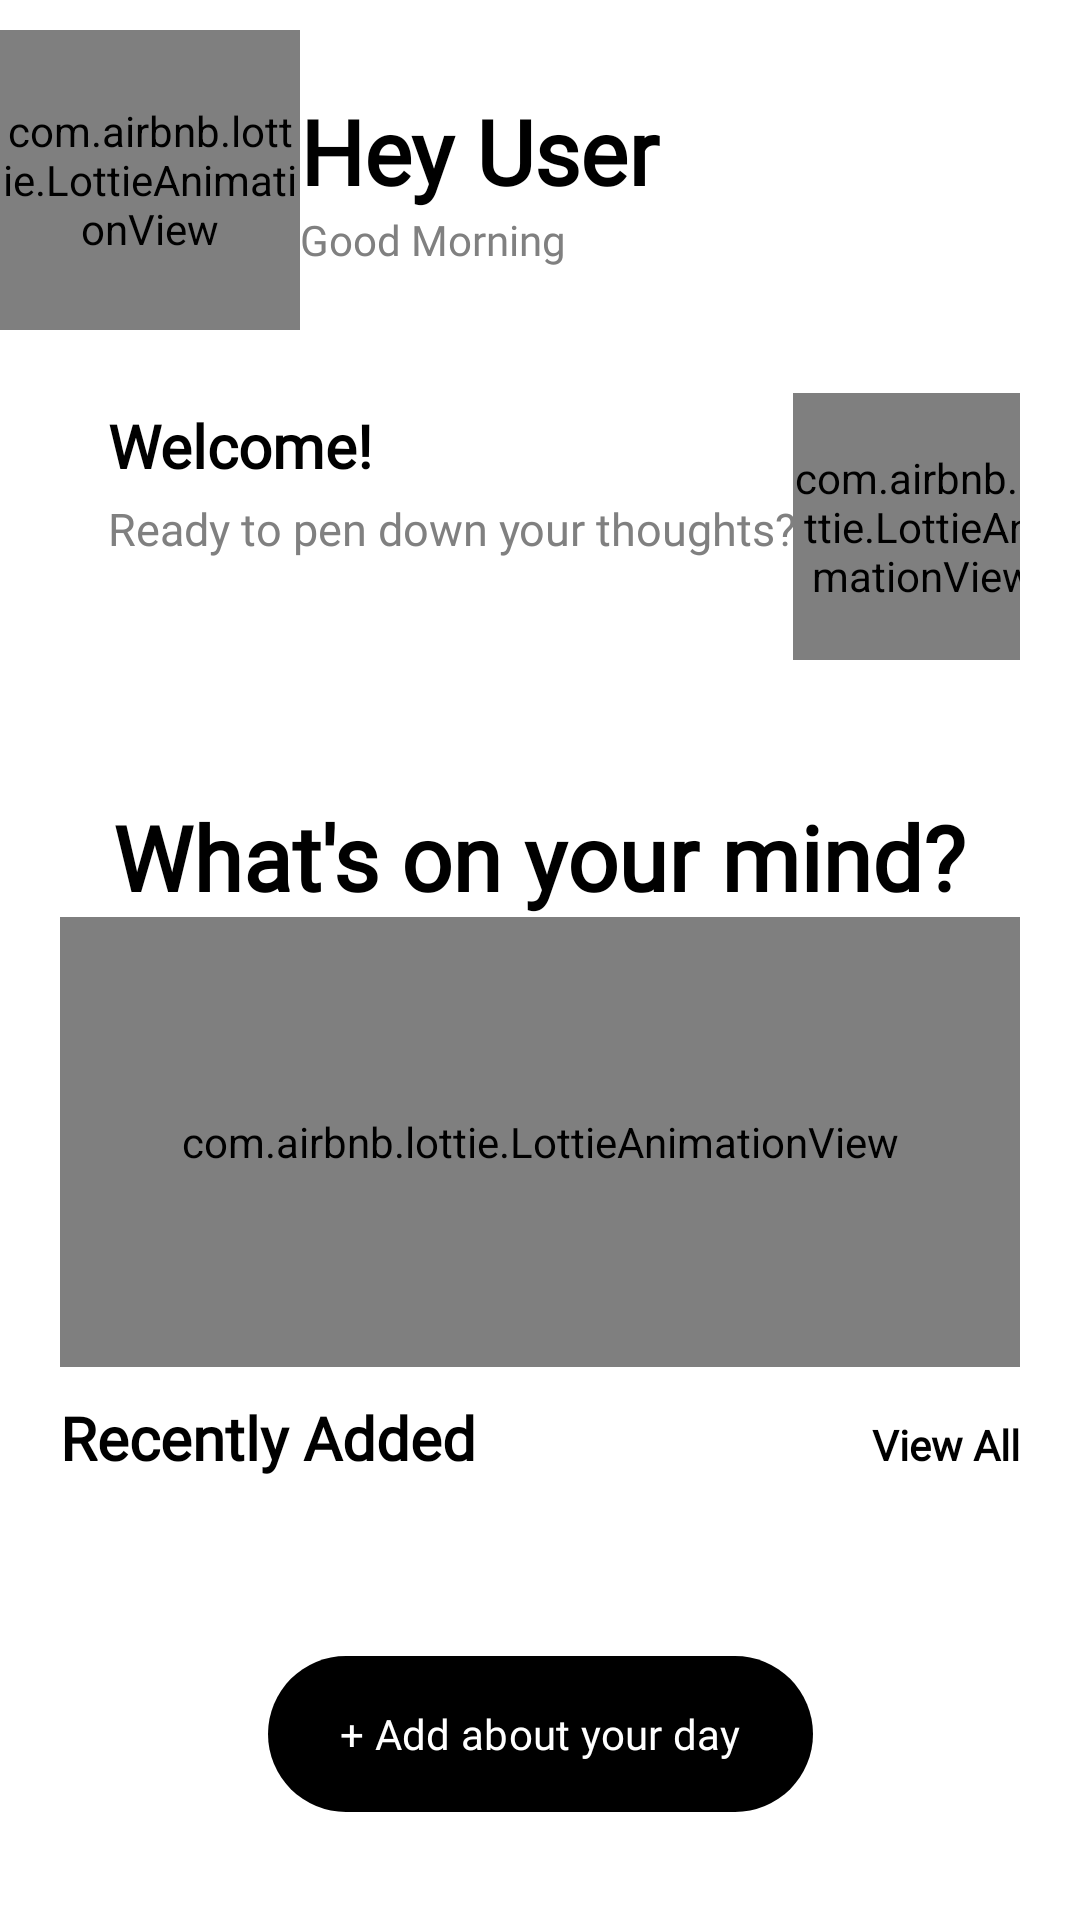

Layout XML and referenced resources for this Android screen:
<!-- AndroidManifest.xml: application theme Theme.MyJournalAppFinal -->
<!-- res/layout/fragment_home.xml -->
<?xml version="1.0" encoding="utf-8"?>
<androidx.constraintlayout.widget.ConstraintLayout xmlns:android="http://schemas.android.com/apk/res/android"
    xmlns:app="http://schemas.android.com/apk/res-auto"
    xmlns:tools="http://schemas.android.com/tools"
    android:id="@+id/relativeLayout"
    android:background="@color/white"
    android:layout_width="match_parent"
    android:layout_height="match_parent"
    tools:context=".HomeFragment">

    <androidx.core.widget.NestedScrollView
        android:id="@+id/nestedScrollView"
        android:layout_width="match_parent"
        android:layout_height="match_parent"
        android:fillViewport="true">

        <LinearLayout
            android:layout_width="match_parent"
            android:layout_height="wrap_content"
            android:orientation="vertical"
            android:paddingBottom="80dp"> 

            
            <LinearLayout
                android:layout_width="match_parent"
                android:layout_height="wrap_content"
                android:layout_marginTop="10dp"
                android:orientation="horizontal">

                <com.airbnb.lottie.LottieAnimationView
                    android:id="@+id/lottieprofile"
                    android:layout_width="100dp"
                    android:layout_height="100dp"
                    android:scaleType="fitXY"
                    app:lottie_autoPlay="true"
                    app:lottie_rawRes="@raw/userprofile"
                    app:lottie_loop="true" />

                <LinearLayout
                    android:layout_width="0dp"
                    android:layout_height="wrap_content"
                    android:layout_weight="1"
                    android:orientation="vertical">

                    <TextView
                        android:id="@+id/hi"
                        style="@style/CustomHighBold"
                        android:layout_width="wrap_content"
                        android:layout_height="wrap_content"
                        android:layout_marginTop="20dp"
                        android:text="Hey User"
                        android:textColor="@color/black"
                        android:textSize="30sp"
                        android:textStyle="bold" />

                    <TextView
                        style="@style/CustomLow"
                        android:id="@+id/txtgreetings"
                        android:layout_width="wrap_content"
                        android:layout_height="wrap_content"
                        android:text="Good Morning"
                        android:textColor="#808080" />
                </LinearLayout>

                <com.google.android.material.button.MaterialButton
                    android:id="@+id/btnOptions"
                    style="@style/Widget.MaterialComponents.Button.TextButton.Icon"
                    android:layout_width="53dp"
                    android:layout_height="55dp"
                    android:layout_gravity="center"
                    android:layout_marginEnd="5dp"
                    app:icon="@drawable/menu"
                    app:iconSize="25sp"
                    app:iconTint="@color/black" />
            </LinearLayout>

            
            <androidx.constraintlayout.widget.ConstraintLayout
                android:layout_width="match_parent"
                android:layout_height="100dp"
                android:layout_marginStart="20dp"
                android:layout_marginTop="10dp"
                android:layout_marginEnd="20dp"
                android:background="@drawable/banner_bg"
                android:backgroundTint="#F5F5F5">

                <TextView
                    android:id="@+id/textView"
                    style="@style/CustomHighBold"
                    android:layout_width="wrap_content"
                    android:layout_height="wrap_content"
                    android:layout_marginStart="16dp"
                    android:layout_marginTop="15dp"
                    android:gravity="start"
                    android:text="Welcome!"
                    android:textColor="@color/black"
                    android:textSize="20sp"
                    android:textStyle="bold"
                    app:layout_constraintStart_toStartOf="parent"
                    app:layout_constraintTop_toTopOf="parent" />

                <TextView
                    android:id="@+id/textView3"
                    android:layout_width="wrap_content"
                    android:layout_height="wrap_content"
                    style="@style/CustomLow"
                    android:layout_marginTop="4dp"
                    android:text="Ready to pen down your thoughts?"
                    android:textColor="#808080"
                    android:textSize="15sp"
                    app:layout_constraintStart_toStartOf="@+id/textView"
                    app:layout_constraintTop_toBottomOf="@+id/textView"/>

                <com.airbnb.lottie.LottieAnimationView
                    android:id="@+id/lottebooks"
                    android:layout_width="87dp"
                    android:layout_height="89dp"
                    android:layout_marginStart="10dp"
                    android:scaleType="fitCenter"
                    app:layout_constraintBottom_toBottomOf="parent"
                    app:layout_constraintEnd_toEndOf="parent"
                    app:layout_constraintStart_toEndOf="@+id/textView3"
                    app:lottie_autoPlay="true"
                    app:lottie_loop="false"
                    app:lottie_rawRes="@raw/books" />
            </androidx.constraintlayout.widget.ConstraintLayout>

            
            <TextView
                android:id="@+id/txtdate"
                style="@style/CustomMedium"
                android:layout_width="wrap_content"
                android:layout_height="wrap_content"
                android:layout_gravity="center"
                android:layout_marginTop="25dp"
                android:textColor="@color/black"
                android:textSize="15sp"
                tools:text="September 07, 2025" />

            <TextView
                android:id="@+id/inYourMind"
                style="@style/CustomHighBold"
                android:layout_width="wrap_content"
                android:layout_height="wrap_content"
                android:layout_gravity="center"
                android:text="What's on your mind?"
                android:textColor="@color/black"
                android:textSize="30sp"
                android:textStyle="bold" />

            <com.airbnb.lottie.LottieAnimationView
                android:layout_width="match_parent"
                android:layout_height="150dp"
                android:layout_marginStart="20dp"
                android:layout_marginEnd="20dp"
                app:lottie_autoPlay="true"
                app:lottie_loop="true"
                app:lottie_rawRes="@raw/walkingman" />

            
            <LinearLayout
                android:layout_width="match_parent"
                android:layout_height="wrap_content"
                android:layout_marginStart="20dp"
                android:layout_marginTop="10dp"
                android:layout_marginEnd="20dp"
                android:orientation="horizontal">

                <TextView
                    android:id="@+id/recentlyAdded"
                    android:layout_width="0dp"
                    android:layout_height="wrap_content"
                    android:layout_weight="1"
                    style="@style/CustomHighBold"
                    android:text="Recently Added"
                    android:textColor="@color/black"
                    android:textSize="20sp"
                    android:textStyle="bold" />

                <TextView
                    android:id="@+id/viewall"
                    android:layout_width="wrap_content"
                    android:layout_height="wrap_content"
                    android:gravity="end"
                    style="@style/CustomHighBold"
                    android:text="View All"
                    android:textColor="@color/black"
                    android:textStyle="bold" />
            </LinearLayout>

            
            <FrameLayout
                android:layout_width="match_parent"
                android:layout_height="wrap_content"
                android:layout_marginStart="5dp"
                android:layout_marginEnd="5dp"
                android:layout_marginTop="5dp"
                android:minHeight="100dp">

                <TextView
                    style="@style/CustomHighBold"
                    android:id="@+id/tvNoEntries"
                    android:layout_width="wrap_content"
                    android:layout_height="wrap_content"
                    android:layout_gravity="center"
                    android:text="No journal entries yet"
                    android:textAlignment="center"
                    android:textAppearance="@style/TextAppearance.MaterialComponents.Subtitle1"
                    android:textColor="?android:attr/textColorSecondary"
                    android:visibility="gone"
                    tools:visibility="visible" />

                <androidx.recyclerview.widget.RecyclerView
                    android:id="@+id/rvJournalEntries"
                    android:layout_width="match_parent"
                    android:layout_height="wrap_content"
                    android:nestedScrollingEnabled="false"
                    android:orientation="horizontal"
                    tools:listitem="@layout/item_journal_entry"
                    />
            </FrameLayout>

        </LinearLayout>

    </androidx.core.widget.NestedScrollView>

    <com.google.android.material.button.MaterialButton
        android:id="@+id/btnadd"
        style="@style/CustomHighBold"
        android:layout_width="wrap_content"
        android:layout_height="60dp"
        android:layout_marginBottom="32dp"
        android:text="+ Add about your day"
        app:backgroundTint="@color/black"
        app:cornerRadius="30dp"
        app:layout_constraintBottom_toBottomOf="parent"
        app:layout_constraintEnd_toEndOf="parent"
        app:layout_constraintStart_toStartOf="parent" />

</androidx.constraintlayout.widget.ConstraintLayout>
<!-- res/layout/item_journal_entry.xml (included above) -->
<?xml version="1.0" encoding="utf-8"?>
<androidx.cardview.widget.CardView xmlns:android="http://schemas.android.com/apk/res/android"
    xmlns:app="http://schemas.android.com/apk/res-auto"
    xmlns:tools="http://schemas.android.com/tools"
    android:id="@+id/cardView"
    android:layout_marginStart="@dimen/dp_5"
    android:layout_marginEnd="@dimen/dp_5"
    android:layout_marginTop="@dimen/dp_10"
    android:layout_width="match_parent"
    android:layout_height="wrap_content"

    android:background="@drawable/recylerview_background_banner"
    android:nestedScrollingEnabled="true"
    app:cardBackgroundColor="@android:color/white"
    app:cardCornerRadius="25dp"
    android:layout_marginBottom="@dimen/dp_5"
    app:cardElevation="4dp"
    app:layout_constraintEnd_toEndOf="parent"
    app:layout_constraintStart_toStartOf="parent"
    app:layout_constraintTop_toBottomOf="@+id/txtaddtitle">

    <androidx.constraintlayout.widget.ConstraintLayout
        android:layout_width="match_parent"
        android:layout_height="match_parent"
        android:background="@drawable/question_rescard_background_banner">

        <com.google.android.material.imageview.ShapeableImageView
            android:id="@+id/ivJournalImage1"
            android:layout_width="0dp"
            android:layout_height="200dp"
            android:layout_marginStart="10dp"
            android:layout_marginTop="10dp"
            android:scaleType="centerCrop"
            android:visibility="visible"
            app:layout_constraintEnd_toStartOf="@+id/ivJournalImage2"
            app:layout_constraintHorizontal_bias="0.5"
            app:layout_constraintStart_toStartOf="parent"
            app:layout_constraintTop_toTopOf="parent"
            app:shapeAppearanceOverlay="@style/RoundedTopCornersImage" />

        <TextView
            android:id="@+id/txtdate"
            style="@style/CustomHighBold"
            android:layout_width="0dp"
            android:layout_height="38dp"

            android:layout_marginTop="10dp"
            android:background="@drawable/title_background_banner"

            android:backgroundTint="#F5F5F5"

            android:gravity="center"
            android:paddingStart="@dimen/dp_5"
            android:paddingEnd="@dimen/dp_2"
            android:text="Date"
            android:textColor="@color/black"
            android:textSize="@dimen/dp_12"
            android:textStyle="bold"
            app:layout_constraintEnd_toEndOf="@+id/ivJournalImage2"
            app:layout_constraintStart_toStartOf="@+id/ivJournalImage2"
            app:layout_constraintTop_toTopOf="parent" />

        <com.google.android.material.imageview.ShapeableImageView
            android:id="@+id/ivJournalImage2"
            android:layout_width="0dp"
            android:layout_height="150dp"
            android:layout_marginStart="10dp"
            android:layout_marginTop="10dp"
            android:layout_marginEnd="10dp"

            android:visibility="visible"
            app:layout_constraintEnd_toEndOf="parent"
            app:layout_constraintHorizontal_bias="0.5"
            app:layout_constraintStart_toEndOf="@+id/ivJournalImage1"
            app:layout_constraintTop_toBottomOf="@+id/txtdate"
            app:shapeAppearanceOverlay="@style/RoundedTopCornersImage" />

        <TextView
            android:id="@+id/tvJournalTitle"
            style="@style/CustomHighBold"
            android:layout_width="0dp"
            android:layout_height="18dp"
            android:layout_marginTop="10dp"
            android:paddingStart="@dimen/dp_15"
            android:paddingEnd="@dimen/dp_8"
            app:layout_constraintEnd_toEndOf="@+id/ivJournalImage2"
            app:layout_constraintStart_toStartOf="parent"
            app:layout_constraintTop_toBottomOf="@+id/ivJournalImage1" />

        <TextView
            android:id="@+id/tvJournalDescription"
            style="@style/CustomLow"
            android:layout_width="0dp"
            android:layout_height="wrap_content"
            android:paddingStart="@dimen/dp_15"
            android:paddingEnd="@dimen/dp_8"
            android:text=""
            app:layout_constraintEnd_toEndOf="@+id/tvJournalTitle"
            app:layout_constraintStart_toStartOf="@+id/tvJournalTitle"
            app:layout_constraintTop_toBottomOf="@+id/tvJournalTitle" />

        <EditText
            android:id="@+id/tvJournalDate"
            style="@style/CustomLow"
            android:layout_width="match_parent"
            android:layout_height="40dp"
            android:layout_marginStart="@dimen/dp_10"
            android:layout_marginTop="@dimen/dp_10"
            android:layout_marginEnd="@dimen/dp_10"
            android:layout_marginBottom="@dimen/dp_20"
            android:background="@drawable/button_background_banner_bg"
            android:backgroundTint="#F5F5F5"
            android:drawableEnd="@drawable/baseline_edit_24"
            android:enabled="false"
            android:hint="@string/date"
            android:paddingStart="@dimen/dp_20"
            android:paddingEnd="@dimen/dp_15"
            android:textColorHint="@color/black"
            android:textSize="@dimen/sp_10"
            app:layout_constraintBottom_toBottomOf="parent"
            app:layout_constraintEnd_toEndOf="parent"

            app:layout_constraintHorizontal_bias="1.0"
            app:layout_constraintStart_toStartOf="parent"
            app:layout_constraintTop_toBottomOf="@+id/tvJournalDescription"
            app:layout_constraintVertical_bias="1.0" />

    </androidx.constraintlayout.widget.ConstraintLayout>
</androidx.cardview.widget.CardView>
<!-- resources referenced by this layout -->
<resources>
  <color name="black">#FF000000</color>
  <color name="white">#FFFFFFFF</color>
  <string name="date">SATURDAY,OCT 7</string>
  <style name="CustomHighBold"><item name="android:fontFamily">@font/circularstd_black</item>
      </style>
  <style name="CustomLow">
          <item name="android:fontFamily">@font/circularstd_book</item>
      </style>
  <style name="CustomMedium">
          <item name="android:fontFamily">@font/circularstd_medium</item>
      </style>
  <style name="RoundedTopCornersImage" parent="ShapeAppearance.MaterialComponents.SmallComponent">
          <item name="cornerFamily">rounded</item>
          <item name="cornerSizeTopLeft">16dp</item> 
          <item name="cornerSizeTopRight">16dp</item>
          <item name="cornerSizeBottomLeft">16dp</item>
          <item name="cornerSizeBottomRight">16dp</item>
      </style>
  <style name="Theme.MyJournalAppFinal" parent="Base.Theme.MyJournalAppFinal" />
  <style name="Base.Theme.MyJournalAppFinal" parent="Theme.Material3.Light.NoActionBar">
          
          <item name="android:windowFullscreen">true</item>
      </style>
</resources>
